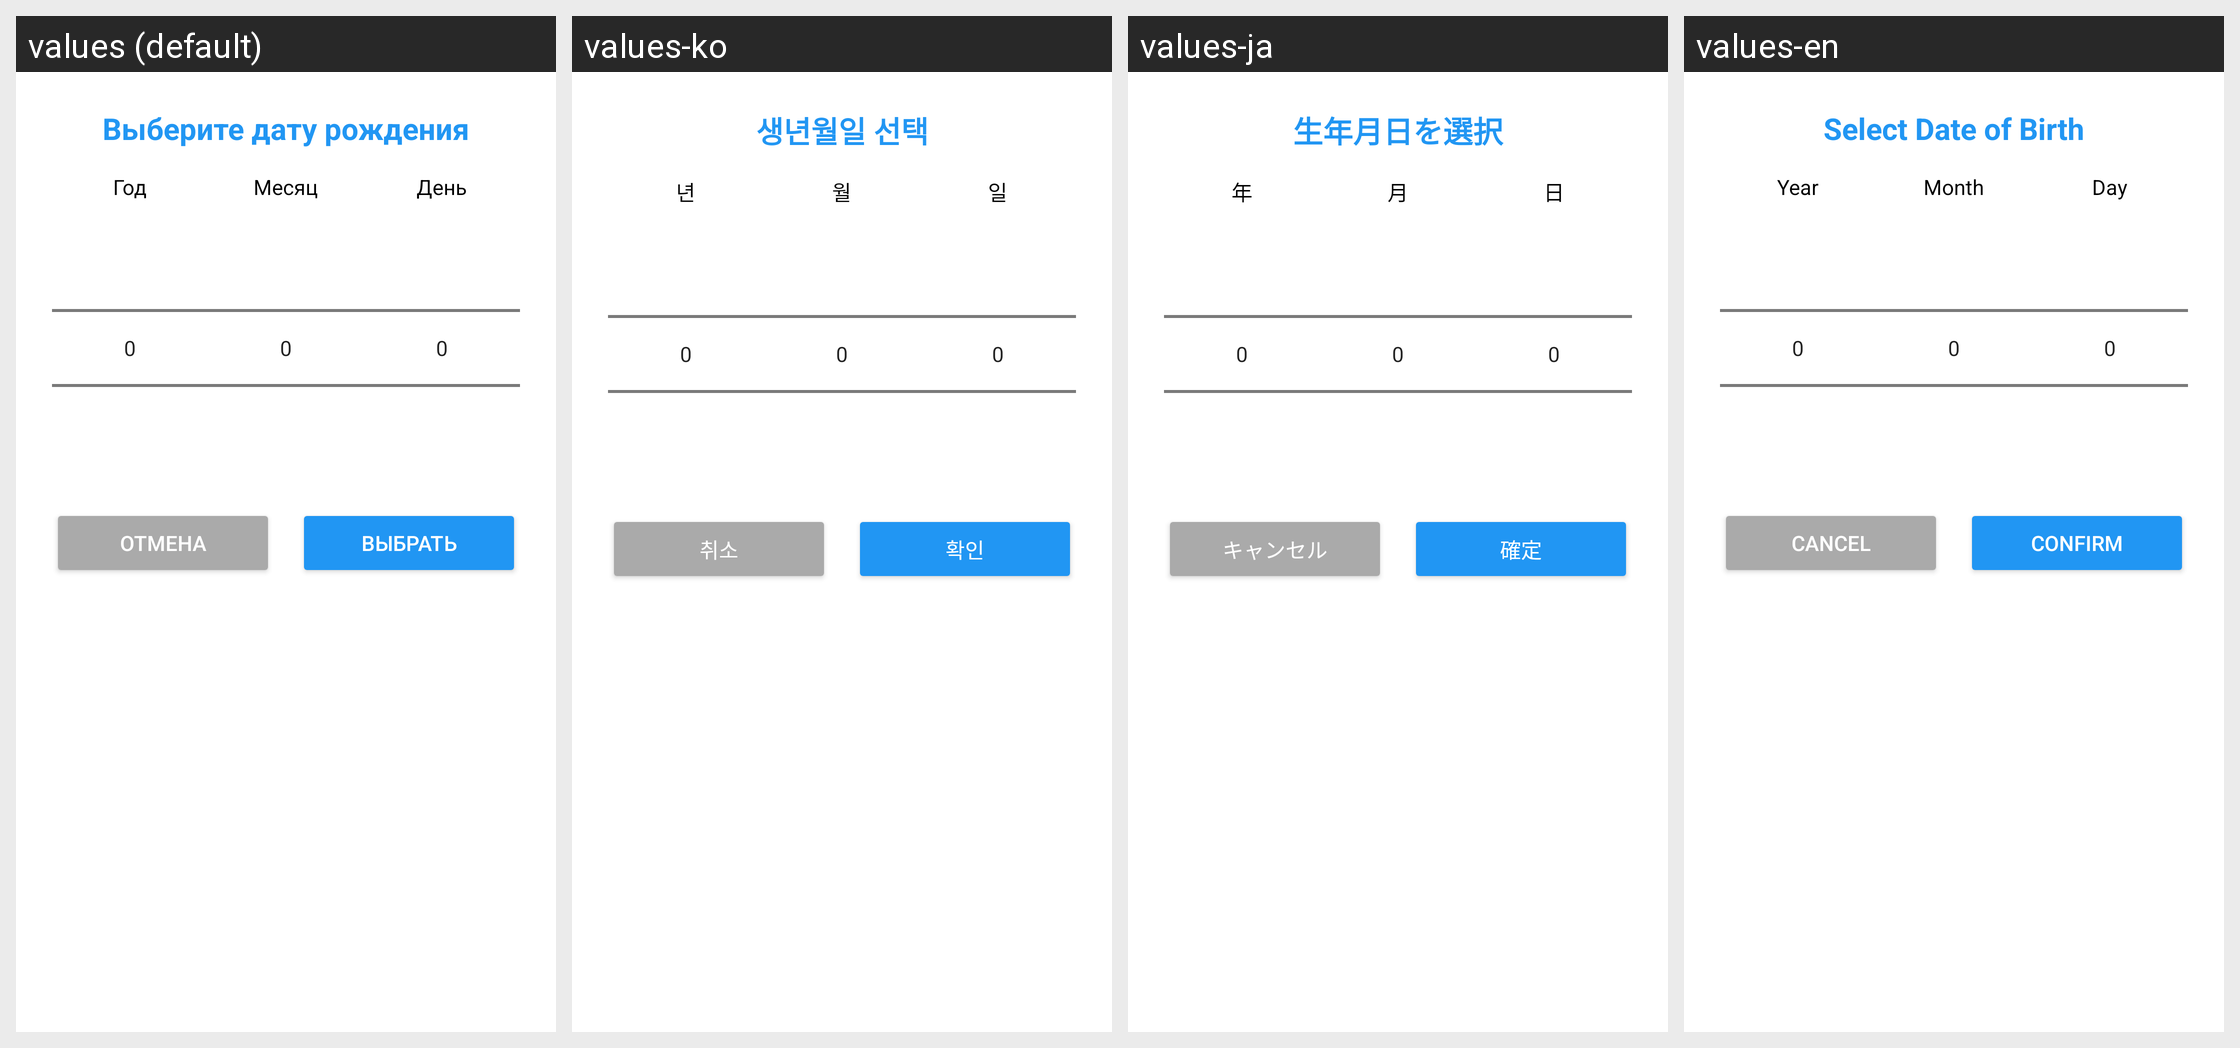

Here is an Android app screen in its default locale and in the app's own translations. Write out the translated-string differences for the strings that appear on this screen.
Android screen res/layout/dialog_date_picker.xml rendered under 4 locales, left to right: values (default), values-ko, values-ja, values-en. Device: Nexus 5 (rendered at 1080×1920; each locale shown at half size, 540×960, under a caption strip naming it); theme Theme.BottleGame.
Other locales in the repository, not shown: values-zh.
Strings drawn on this screen, with the default value and each locale's value (text and hints the layout hard-codes, and strings that could not be matched under every locale, appear in the picture but are not listed):

date_picker_title
  values: Выберите дату рождения
  values-ko: 생년월일 선택
  values-ja: 生年月日を選択
  values-en: Select Date of Birth

date_picker_year
  values: Год
  values-ko: 년
  values-ja: 年
  values-en: Year

date_picker_month
  values: Месяц
  values-ko: 월
  values-ja: 月
  values-en: Month

date_picker_day
  values: День
  values-ko: 일
  values-ja: 日
  values-en: Day

date_picker_cancel
  values: Отмена
  values-ko: 취소
  values-ja: キャンセル
  values-en: Cancel

date_picker_confirm
  values: Выбрать
  values-ko: 확인
  values-ja: 確定
  values-en: Confirm
